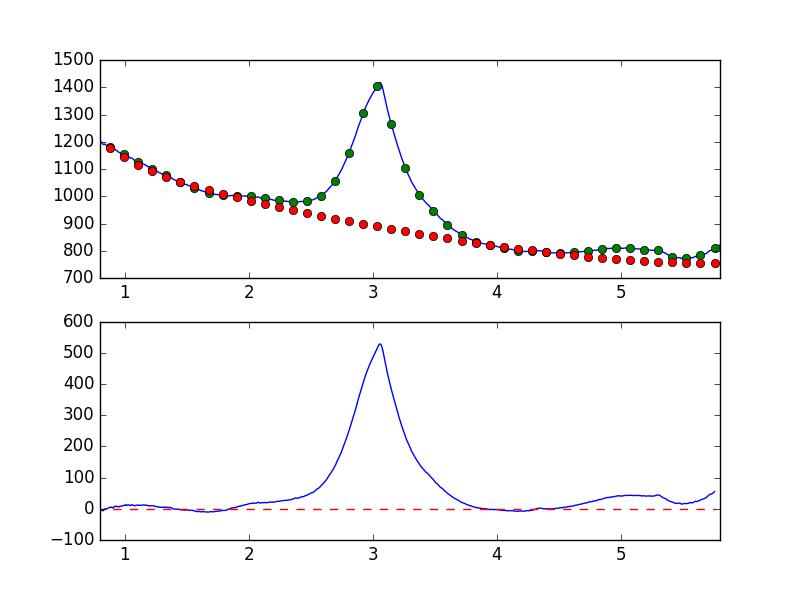

Values plotted in this chart, from the file beside it:
7.681951752392544019e-01, -8.892936820322120184e+00
7.738631750302433776e-01, -8.269005964716825474e+00
7.795311748212323533e-01, -6.644252693081398320e+00
7.851991746122213289e-01, -6.216368923779555189e+00
7.908671744032103046e-01, -5.097597356422284065e+00
7.965351741941992803e-01, -4.032138698437165658e+00
8.022031739851883669e-01, -3.916293266623597447e+00
8.078711737761772316e-01, -2.433592823094841151e+00
8.135391735671662072e-01, -4.849844520589158492e+00
8.192071733581552939e-01, -5.653389691531856442e+00
8.248751731491442696e-01, -6.297291348036196723e+00
8.305431729401332452e-01, -4.417229689714758933e+00
8.362111727311222209e-01, -7.162677286810321675e-01
8.418791725221110855e-01, 1.281662885771766014e-01
8.475471723131001722e-01, -2.209017828658943472e-01
8.532151721040891479e-01, -4.492009707478246128e-01
8.588831718950781235e-01, 1.271577783130624084e+00
8.645511716860672102e-01, 2.610197638531190023e+00
8.702191714770560749e-01, 3.162545778653111483e+00
8.758871712680450505e-01, 4.886081652321536239e+00
8.815551710590340262e-01, 4.392439513048429944e+00
8.872231708500230019e-01, 5.689486520836680938e+00
8.928911706410120885e-01, 3.913234352282870532e+00
8.985591704320010642e-01, 4.745952004535638480e+00
9.042271702229900399e-01, 2.785191677870670901e+00
9.098951700139790155e-01, 4.090663775686607551e+00
9.155631698049678802e-01, 8.051546474822089294e+00
9.212311695959569668e-01, 8.416270881800528514e+00
9.268991693869459425e-01, 7.776285681272156580e+00
9.325671691779349182e-01, 7.136369636012204865e+00
9.382351689689240049e-01, 8.176106196294313122e+00
9.439031687599129805e-01, 6.734746781143940098e+00
9.495711685509018452e-01, 6.605034020523362415e+00
9.552391683418909318e-01, 6.508177341269629324e+00
9.609071681328797965e-01, 8.393779724907517448e+00
9.665751679238688832e-01, 8.479266418586576037e+00
9.722431677148579698e-01, 8.499884935081354342e+00
9.779111675058468345e-01, 9.034632787167538481e+00
9.835791672968358101e-01, 1.005178971418081346e+01
9.892471670878246748e-01, 1.087046553358413803e+01
9.949151668788137615e-01, 1.120076127377774355e+01
1.000583166669802848e+00, 1.078033631828770922e+01
1.006251166460791602e+00, 1.311968112739668868e+01
1.011919166251780799e+00, 1.157276248526386553e+01
1.017587166042769553e+00, 1.087819073073569598e+01
1.023255165833758751e+00, 1.229313089016000049e+01
1.028923165624747726e+00, 1.286674017738278053e+01
1.034591165415736702e+00, 1.168320998593890181e+01
1.040259165206725678e+00, 1.069953444373754792e+01
1.045927164997714431e+00, 1.030129654587540244e+01
1.051595164788703629e+00, 1.254461151401187635e+01
1.057263164579692605e+00, 1.321142464793160798e+01
1.062931164370681802e+00, 1.279535116929355354e+01
1.068599164161670556e+00, 1.134603657319462400e+01
1.074267163952659310e+00, 1.072843397191900294e+01
1.079935163743648507e+00, 9.637940813689056085e+00
1.085603163534637483e+00, 1.053338228110169439e+01
1.091271163325626681e+00, 1.143852496300269195e+01
1.096939163116615434e+00, 1.188604658105259659e+01
1.102607162907604632e+00, 1.211577817722240979e+01
1.108275162698593386e+00, 1.204345411379699726e+01
... 839 more rows
